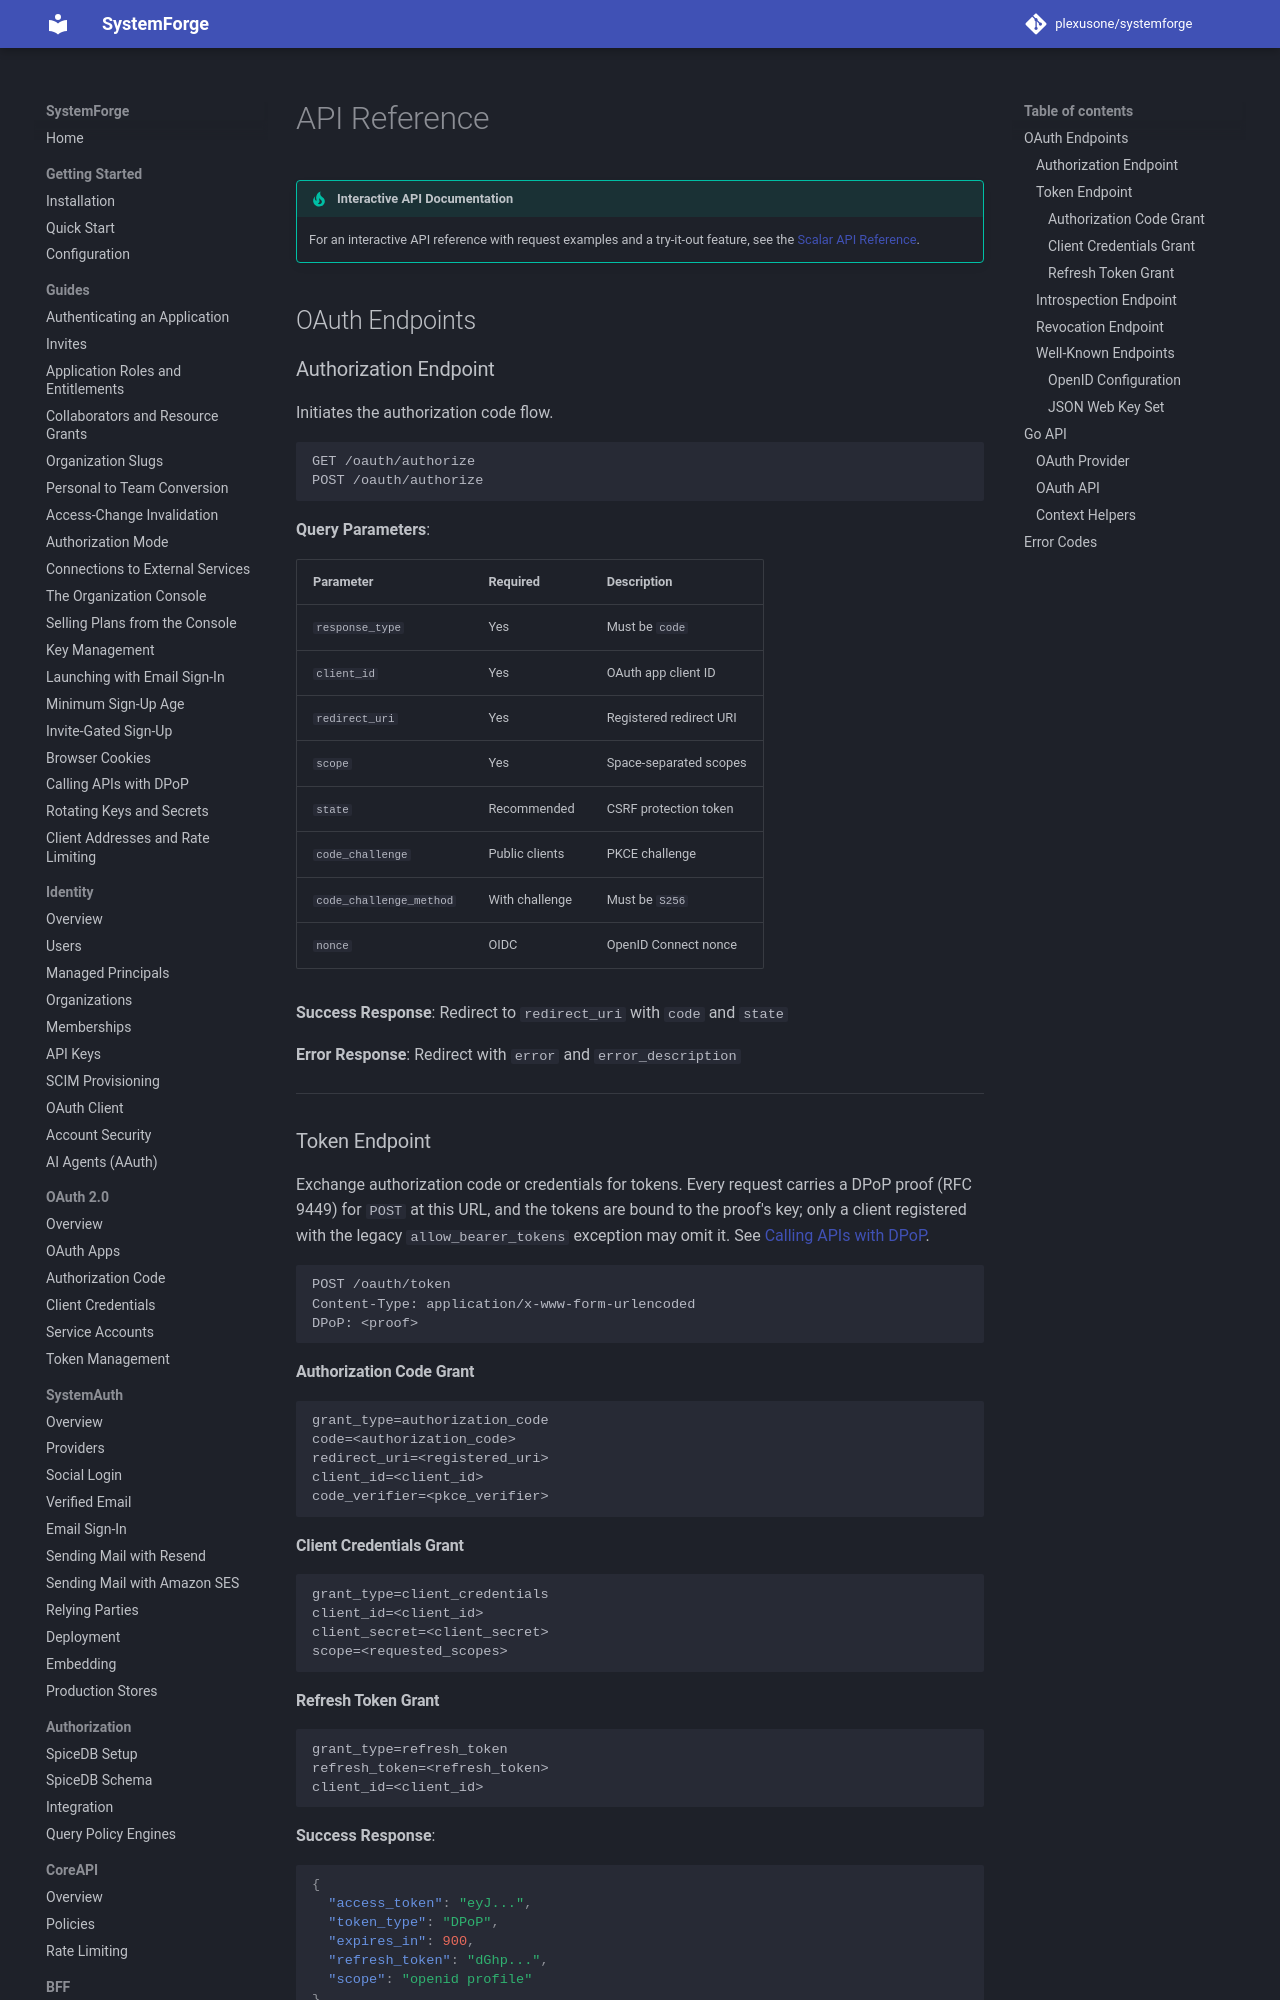

repository: plexusone/systemforge · page: reference/api/index.html · generator: mkdocs

# API Reference

!!! tip "Interactive API Documentation"
    For an interactive API reference with request examples and a try-it-out feature,
    see the [Scalar API Reference](api-reference.html).

## OAuth Endpoints

### Authorization Endpoint

Initiates the authorization code flow.

```
GET /oauth/authorize
POST /oauth/authorize
```

**Query Parameters**:

| Parameter | Required | Description |
|-----------|----------|-------------|
| `response_type` | Yes | Must be `code` |
| `client_id` | Yes | OAuth app client ID |
| `redirect_uri` | Yes | Registered redirect URI |
| `scope` | Yes | Space-separated scopes |
| `state` | Recommended | CSRF protection token |
| `code_challenge` | Public clients | PKCE challenge |
| `code_challenge_method` | With challenge | Must be `S256` |
| `nonce` | OIDC | OpenID Connect nonce |

**Success Response**: Redirect to `redirect_uri` with `code` and `state`

**Error Response**: Redirect with `error` and `error_description`

---

### Token Endpoint

Exchange authorization code or credentials for tokens. Every request
carries a DPoP proof (RFC 9449) for `POST` at this URL, and the tokens are
bound to the proof's key; only a client registered with the legacy
`allow_bearer_tokens` exception may omit it. See
[Calling APIs with DPoP](../guides/dpop-clients.md).

```
POST /oauth/token
Content-Type: application/x-www-form-urlencoded
DPoP: <proof>
```

#### Authorization Code Grant

```
grant_type=authorization_code
code=<authorization_code>
redirect_uri=<registered_uri>
client_id=<client_id>
code_verifier=<pkce_verifier>
```

#### Client Credentials Grant

```
grant_type=client_credentials
client_id=<client_id>
client_secret=<client_secret>
scope=<requested_scopes>
```
